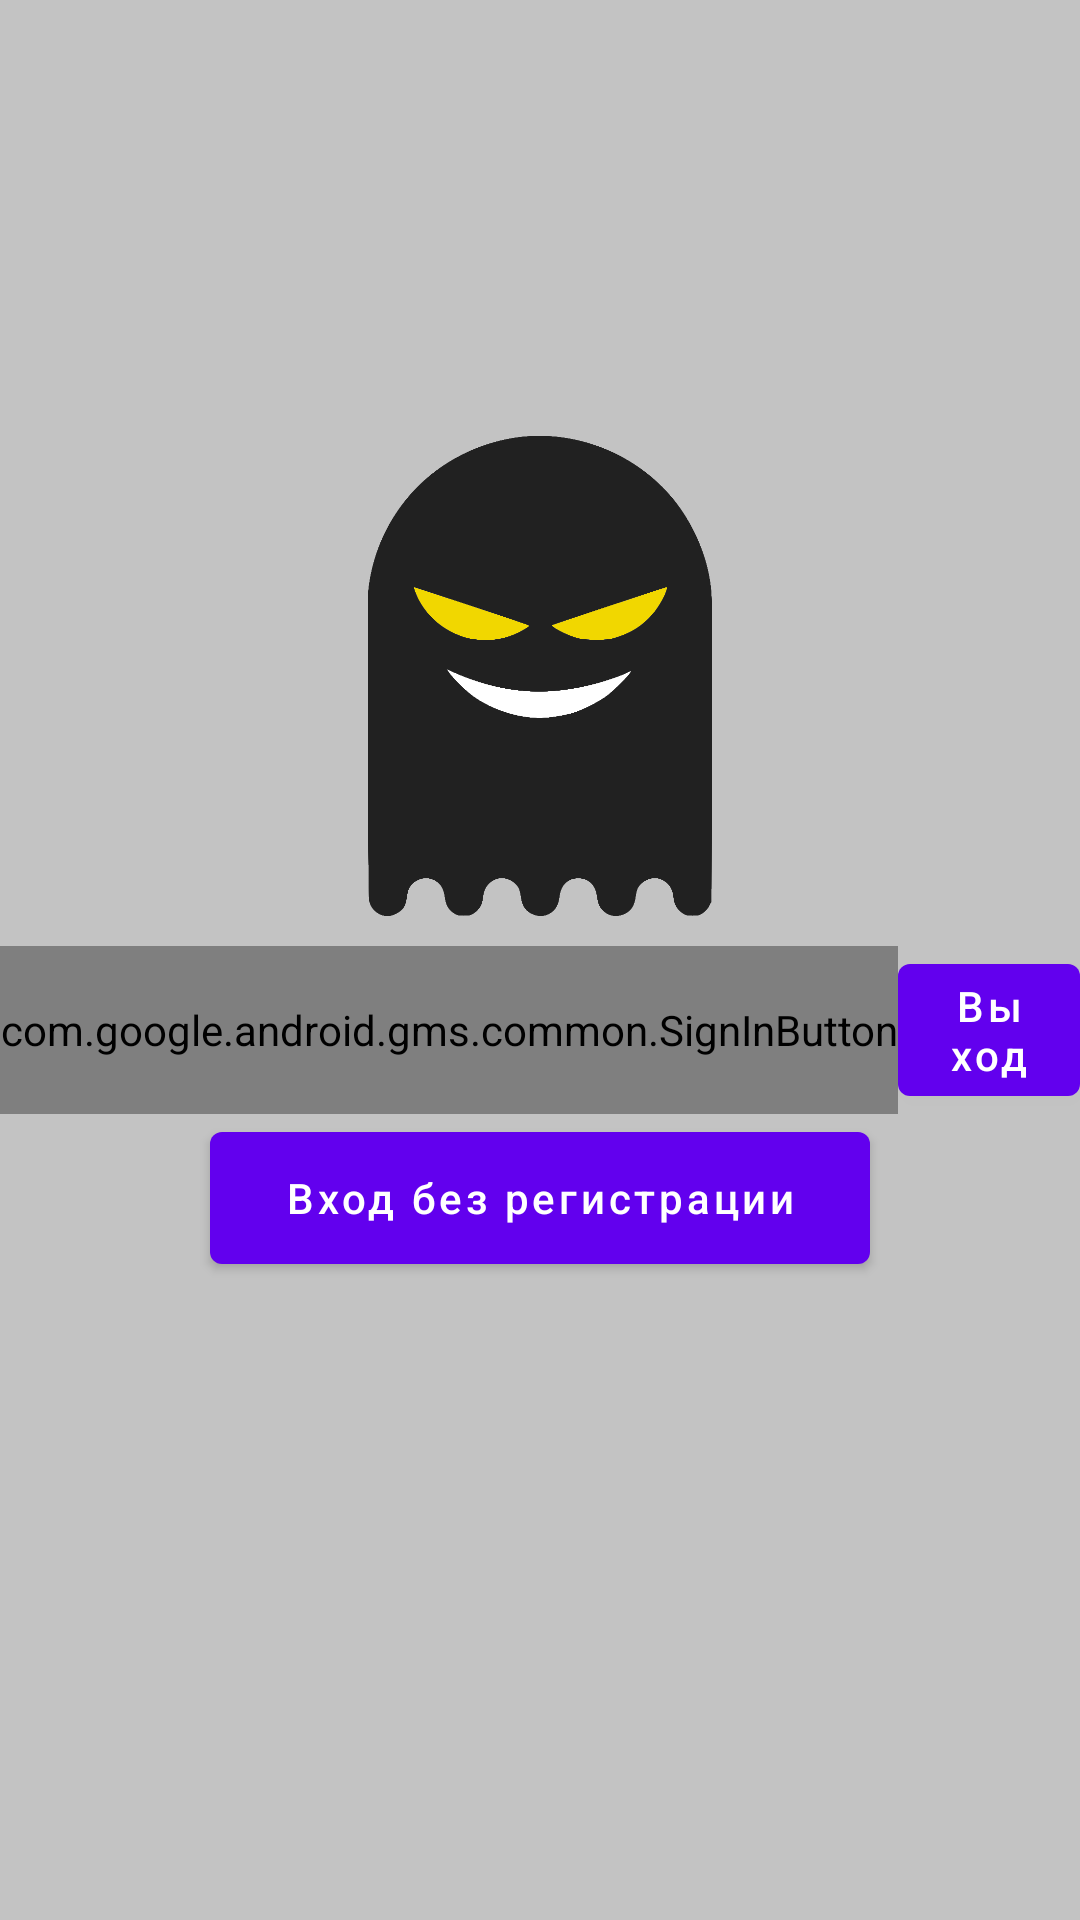

This screen was rendered from an Android layout file. Write that file and the resources it references.
<!-- AndroidManifest.xml: application theme Theme.MyApplication -->
<!-- res/layout/activity_enter.xml -->
<?xml version="1.0" encoding="utf-8"?>
<androidx.constraintlayout.widget.ConstraintLayout
    xmlns:android="http://schemas.android.com/apk/res/android"
    xmlns:app="http://schemas.android.com/apk/res-auto"
    xmlns:tools="http://schemas.android.com/tools"
    android:id="@+id/main"
    android:layout_width="match_parent"
    android:layout_height="match_parent"
    android:background="#C3C3C3"
    tools:context=".view.EnterActivity">

    <ImageView
        android:id="@+id/imageView3"
        android:layout_width="200dp"
        android:layout_height="200dp"
        android:alpha="1"
        android:paddingLeft="30dp"
        android:paddingTop="30dp"
        android:paddingRight="30dp"
        android:paddingBottom="10dp"
        app:layout_constraintEnd_toEndOf="parent"
        app:layout_constraintStart_toStartOf="parent"
        app:layout_constraintTop_toTopOf="@+id/guideline2"
        app:srcCompat="@drawable/droch" />

    <androidx.constraintlayout.widget.Guideline
        android:id="@+id/guideline2"
        android:layout_width="wrap_content"
        android:layout_height="wrap_content"
        android:orientation="horizontal"
        app:layout_constraintGuide_percent="0.18" />

    <LinearLayout
        android:id="@+id/linearLayout6"
        android:layout_width="wrap_content"
        android:layout_height="wrap_content"
        android:orientation="vertical"
        app:layout_constraintEnd_toEndOf="parent"
        app:layout_constraintStart_toStartOf="parent"
        app:layout_constraintTop_toBottomOf="@+id/imageView3">

        <LinearLayout

            android:id="@+id/ll"
            android:layout_width="wrap_content"
            android:layout_height="wrap_content"
            android:layout_gravity="center_horizontal"
            android:orientation="horizontal"
            app:layout_constraintEnd_toEndOf="parent"
            app:layout_constraintStart_toStartOf="parent"
            app:layout_constraintTop_toBottomOf="@+id/imageView3">

            <com.google.android.gms.common.SignInButton
                android:id="@+id/sign_in_button"
                android:layout_width="wrap_content"
                android:layout_height="56dp">

            </com.google.android.gms.common.SignInButton>

            <com.google.android.material.button.MaterialButton
                android:id="@+id/sing_out_button2"
                android:layout_width="wrap_content"
                android:layout_height="56dp"
                android:text="Выход"
                android:textAllCaps="false" />

        </LinearLayout>

        <com.google.android.material.button.MaterialButton
            android:id="@+id/enter"
            android:layout_width="220dp"
            android:layout_height="56dp"
            android:layout_gravity="center"
            android:singleLine="false"
            android:text="Вход без регистрации"
            android:textAllCaps="false"
            android:visibility="visible"
            tools:layout_editor_absoluteY="308dp" />

    </LinearLayout>

</androidx.constraintlayout.widget.ConstraintLayout>
<!-- resources referenced by this layout -->
<resources>
  <!-- drawable droch: png bitmap (drawable-v24, 26045 bytes) -->
  <style name="Theme.MyApplication" parent="Theme.MaterialComponents.DayNight.DarkActionBar">
  
          <item name="android:windowFullscreen">false</item>
          
          <item name="colorPrimary">@color/purple_500</item>
          <item name="colorPrimaryVariant">@color/purple_700</item>
          <item name="colorOnPrimary">@color/white</item>
          
          <item name="colorSecondary">@color/teal_200</item>
          <item name="colorSecondaryVariant">@color/teal_700</item>
          <item name="colorOnSecondary">@color/black</item>
          
          <item name="android:statusBarColor" tools:targetApi="l">?attr/colorPrimaryVariant</item>
          
      </style>
  <!-- not gathered from this repository: default colours our renderer supplied (Android Studio template values) -->
  <color name="purple_500">#FF6200EE</color>
  <color name="purple_700">#FF3700B3</color>
  <color name="teal_200">#FF03DAC5</color>
  <color name="teal_700">#FF018786</color>
  <color name="black">#FF000000</color>
  <color name="white">#FFFFFFFF</color>
</resources>
